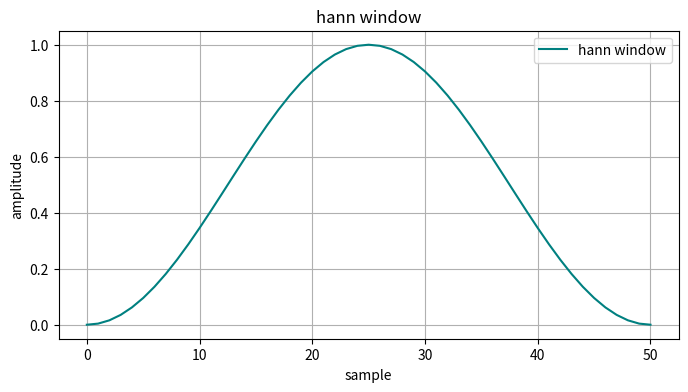

The matplotlib source for this figure: (Note: this script raises an exception after producing the figure.)
import matplotlib.pyplot as plt
from scipy.signal.windows import hann

window_length = 50

hann_window = hann(window_length + 1)

plt.figure(figsize=(8, 4))
plt.plot(hann_window, label='hann window', color='teal')
plt.title('hann window')
plt.xlabel('sample')
plt.ylabel('amplitude')
plt.grid(True)
plt.legend()

plt.savefig('figure_plots/hann_window.png')
plt.close()
